Run: headless pygame with SDL's dummy video driver; simulated clock (each Clock.tick advances the game by its frame time, no real sleeping); random seed 0; keys injected as events and as key.get_pressed() state; no mouse input.
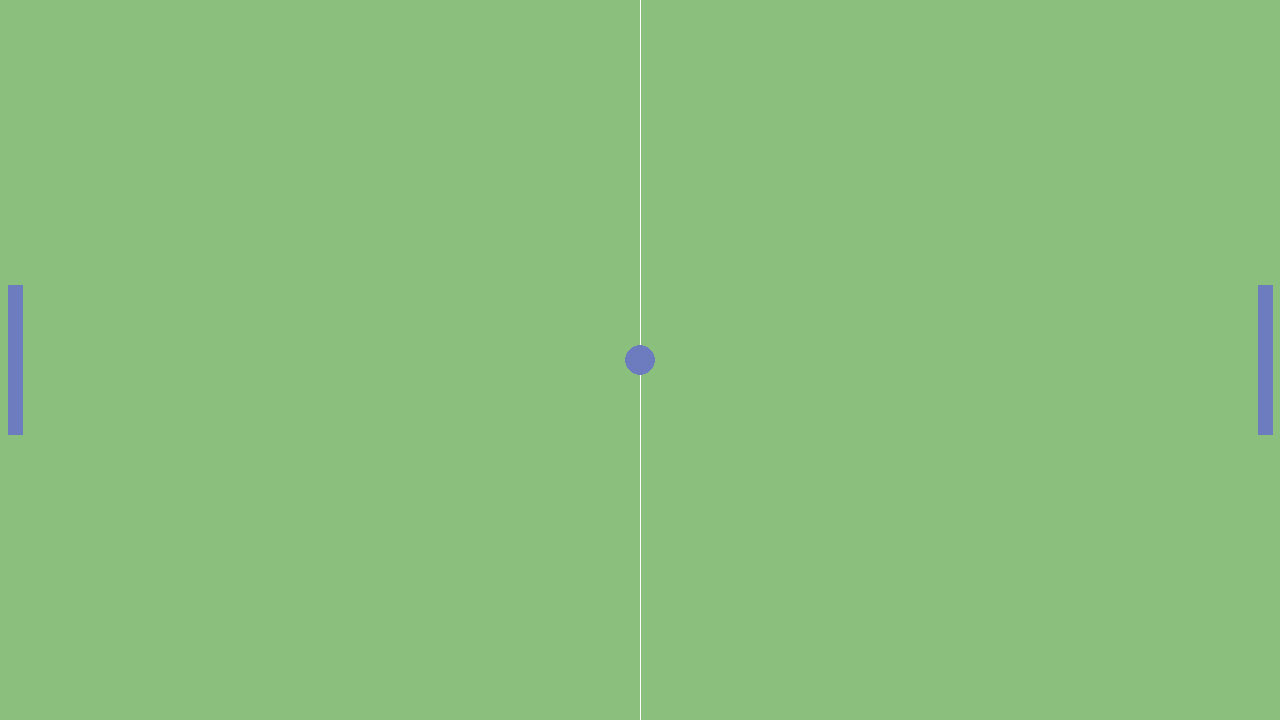
Frame 1 of 4 · flips 1–60 · no input
Frame 2 of 4 · flips 61–180 · tapped SPACE, RETURN · held RIGHT (→), D · screen unchanged from frame 1, image omitted
Frame 3 of 4 · flips 181–300 · held DOWN (↓), S · screen unchanged from frame 2, image omitted
Frame 4 of 4 · flips 301–420 · held LEFT (←), A, UP (↑), W · screen unchanged from frame 3, image omitted

The pygame program that drew these frames:

import sys
import pygame as pg

W = 1280
H = 720
FPS = 60
clock = pg.time.Clock()

# COLORS
GREEN = (138, 191, 126)
WHITE = (255, 255, 255)
BLUE = (109, 124, 191)

# playable objects
player = pg.Rect(0, 0, 15, 150)
opponent = pg.Rect(0, 0, 15, 150)
ball = pg.Rect(0, 0, 30, 30)

player.center = (W - 15, H // 2)
opponent.center = (15, H // 2)
ball.center = (W // 2, H // 2)

pg.init()  # инициализируем pygame
screen = pg.display.set_mode((W, H))  # создаем экран игры разрешением 1280х720px
pg.display.set_caption('Ping Pong | PyGame')

while True:  # цикл игры
    for event in pg.event.get():  # обработчик событий pygame
        if event.type == pg.QUIT:
            pg.quit()
            sys.exit()

    screen.fill(GREEN)
    pg.draw.rect(screen, BLUE, player)
    pg.draw.rect(screen, BLUE, opponent)
    pg.draw.aaline(screen, WHITE, [W // 2, 0], [W // 2, H])
    pg.draw.ellipse(screen, BLUE, ball)

    pg.display.update()
